Run: headless pygame with SDL's dummy video driver; simulated clock (each Clock.tick advances the game by its frame time, no real sleeping); random seed 0; keys injected as events and as key.get_pressed() state; mouse plan: one left click at the window centre at the start of phase 2, then a move to the lower-right quarter at the start of phase 3.
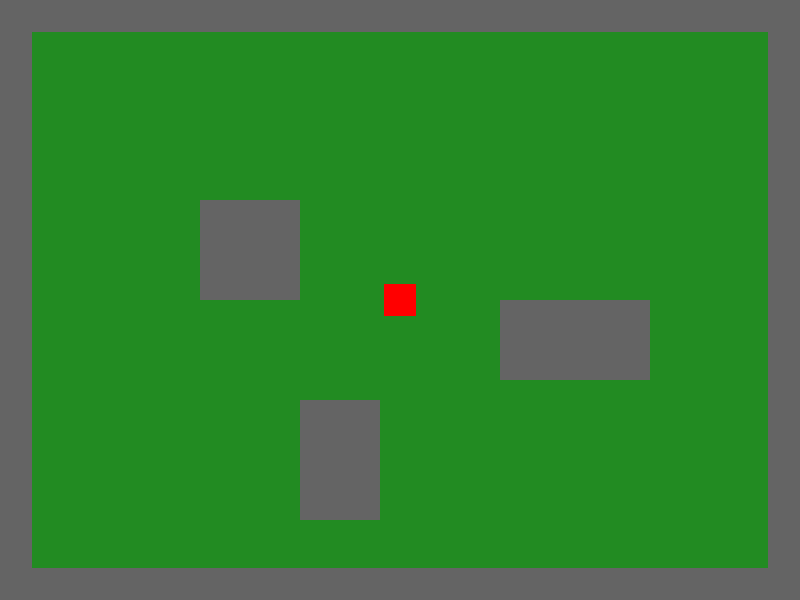
Frame 1 of 4 · flips 1–60 · no input
Frame 2 of 4 · flips 61–180 · clicked the window centre · tapped SPACE, RETURN · held RIGHT (→), D · screen unchanged from frame 1, image omitted
Frame 3 of 4 · flips 181–300 · moved the mouse to the lower-right quarter · held DOWN (↓), S · screen unchanged from frame 2, image omitted
Frame 4 of 4 · flips 301–420 · held LEFT (←), A, UP (↑), W · screen unchanged from frame 3, image omitted

The pygame program that drew these frames:

import pygame
import math
import sys

class Player:
    def __init__(self, x, y):
        self.x = x
        self.y = y
        self.speed = 5
        self.size = 32
        self.rect = pygame.Rect(x - self.size/2, y - self.size/2, self.size, self.size)

    def move(self, dx, dy, walls):
        new_x = self.x + dx * self.speed
        new_y = self.y + dy * self.speed

        # Update rectangle position for collision detection
        new_rect = pygame.Rect(new_x - self.size/2, new_y - self.size/2, self.size, self.size)

        # Check collision with walls
        can_move = True
        for wall in walls:
            if new_rect.colliderect(wall):
                can_move = False
                break

        if can_move:
            self.x = new_x
            self.y = new_y
            self.rect = new_rect

class Map:
    def __init__(self, width, height):
        self.width = width
        self.height = height
        self.tile_size = 32
        self.walls = []
        self.create_boundary_walls()
        self.create_obstacles()

    def create_boundary_walls(self):
        # Create walls around the map
        wall_thickness = 32

        # Top wall
        self.walls.append(pygame.Rect(0, 0, self.width, wall_thickness))
        # Bottom wall
        self.walls.append(pygame.Rect(0, self.height - wall_thickness, self.width, wall_thickness))
        # Left wall
        self.walls.append(pygame.Rect(0, 0, wall_thickness, self.height))
        # Right wall
        self.walls.append(pygame.Rect(self.width - wall_thickness, 0, wall_thickness, self.height))

    def create_obstacles(self):
        # Add some building-like obstacles
        obstacles = [
            (200, 200, 100, 100),  # Building 1
            (500, 300, 150, 80),   # Building 2
            (300, 400, 80, 120),   # Building 3
        ]

        for obs in obstacles:
            self.walls.append(pygame.Rect(obs))

    def draw(self, screen):
        for wall in self.walls:
            pygame.draw.rect(screen, (100, 100, 100), wall)  # Gray walls

class Game:
    def __init__(self):
        # Set up the display
        self.width = 800
        self.height = 600
        self.screen = pygame.display.set_mode((self.width, self.height))
        pygame.display.set_caption("GTA Style Game")

        # Create game objects
        self.map = Map(self.width, self.height)
        self.player = Player(self.width/2, self.height/2)

        # Game state
        self.running = True
        self.dragging = False
        self.last_mouse_pos = None

    def handle_events(self):
        for event in pygame.event.get():
            if event.type == pygame.QUIT:
                self.running = False

            elif event.type == pygame.MOUSEBUTTONDOWN:
                self.dragging = True
                self.last_mouse_pos = pygame.mouse.get_pos()

            elif event.type == pygame.MOUSEBUTTONUP:
                self.dragging = False

            elif event.type == pygame.MOUSEMOTION and self.dragging:
                current_pos = pygame.mouse.get_pos()
                if self.last_mouse_pos:
                    dx = current_pos[0] - self.last_mouse_pos[0]
                    dy = current_pos[1] - self.last_mouse_pos[1]
                    length = math.sqrt(dx * dx + dy * dy)
                    if length > 0:
                        dx /= length
                        dy /= length
                        self.player.move(dx, dy, self.map.walls)
                self.last_mouse_pos = current_pos

    def draw(self):
        # Clear the screen
        self.screen.fill((34, 139, 34))  # Green background (grass)

        # Draw the map
        self.map.draw(self.screen)

        # Draw the player
        pygame.draw.rect(self.screen, (255, 0, 0), self.player.rect)

        # Update the display
        pygame.display.flip()

    def run(self):
        clock = pygame.time.Clock()
        while self.running:
            self.handle_events()
            self.draw()
            clock.tick(60)  # 60 FPS

        pygame.quit()
        sys.exit()

if __name__ == '__main__':
    pygame.init()
    game = Game()
    game.run()
